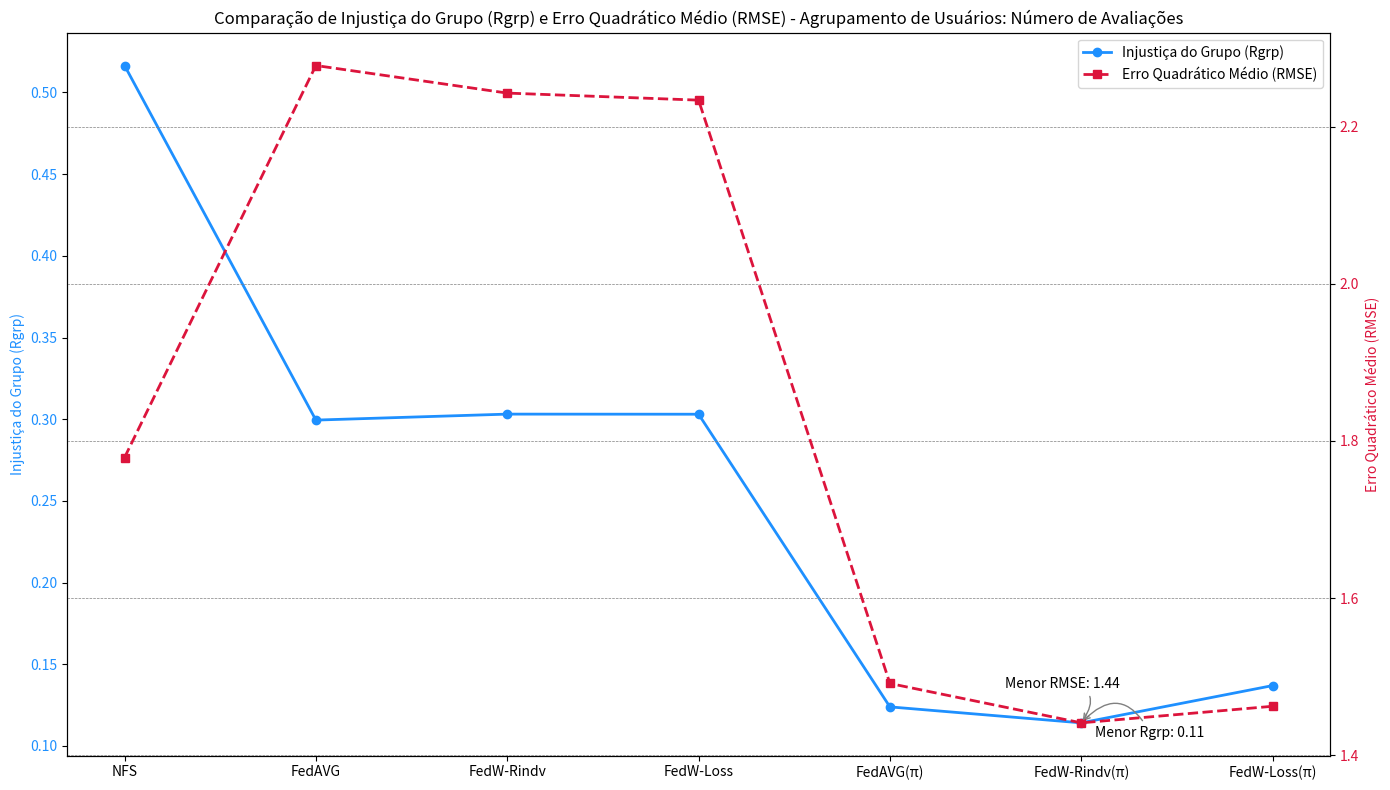

The script that saved this image:
import matplotlib.pyplot as plt
import numpy as np

valores_Rgrp = [0.516497473, 0.299465100, 0.303121527, 0.303058505, 0.123925645, 0.114153242, 0.136963166]
valores_RMSE = [1.778912981, 2.278090557, 2.242979129, 2.233993689, 1.491185466, 1.441035231, 1.462143381]
categorias_labels = ['NFS', 'FedAVG', 'FedW-Rindv', 'FedW-Loss', 'FedAVG(π)', 'FedW-Rindv(π)', 'FedW-Loss(π)']

# Criando o gráfico
fig, ax1 = plt.subplots(figsize=(14, 8))

# Gráfico de Injustiça do Grupo (Rgrp)
ax1.plot(categorias_labels, valores_Rgrp, marker='o', linestyle='-', color='dodgerblue', label='Injustiça do Grupo (Rgrp)', linewidth=2)
# ax1.set_xlabel('Categorias')
ax1.set_ylabel('Injustiça do Grupo (Rgrp)', color='dodgerblue')
ax1.tick_params(axis='y', labelcolor='dodgerblue')
ax1.set_title('Comparação de Injustiça do Grupo (Rgrp) e Erro Quadrático Médio (RMSE) - Agrupamento de Usuários: Número de Avaliações')

# Gráfico de Erro Quadrático Médio (RMSE)
ax2 = ax1.twinx()
ax2.plot(categorias_labels, valores_RMSE, marker='s', linestyle='--', color='crimson', label='Erro Quadrático Médio (RMSE)', linewidth=2)
ax2.set_ylabel('Erro Quadrático Médio (RMSE)', color='crimson')
ax2.tick_params(axis='y', labelcolor='crimson')

# Anotação para maior Rgrp
ax1.annotate(f'Menor Rgrp: {min(valores_Rgrp):.2f}', xy=(valores_Rgrp.index(min(valores_Rgrp)), min(valores_Rgrp)), xytext=(10, -10),
             textcoords='offset points', arrowprops=dict(arrowstyle='->', connectionstyle='arc3,rad=.7', color='gray'))

# Anotação para menor RMSE
min_rmse = min(valores_RMSE)
min_rmse_index = valores_RMSE.index(min_rmse)
ax2.annotate(f'Menor RMSE: {min_rmse:.2f}', xy=(min_rmse_index, min_rmse), xytext=(-55, 25),
             textcoords='offset points', arrowprops=dict(arrowstyle='->', connectionstyle='arc3,rad=-.9', color='gray'))
             #textcoords='offset points', bbox=dict(boxstyle="round,pad=0.3", fc="yellow", ec="black", lw=2), arrowprops=dict(arrowstyle='->', connectionstyle='arc3,rad=.5', color='black'))

# # Anotação para 'WAVG Fair Loss'
# # Destacando 'WAVG Fair Loss'
# highlight_index = categorias_labels.index('WAVG Fair Loss')
# ax1.plot(categorias_labels[highlight_index], valores_Rgrp[highlight_index], marker='o', markersize=10, markeredgecolor='gold', markerfacecolor='green')
# ax2.plot(categorias_labels[highlight_index], valores_RMSE[highlight_index], marker='s', markersize=10, markeredgecolor='gold', markerfacecolor='green')
# ax1.annotate('Destaque', xy=(highlight_index, valores_Rgrp[highlight_index]), xytext=(highlight_index, valores_Rgrp[highlight_index]+0.05),
#              textcoords='offset points', arrowprops=dict(arrowstyle='->', color='green'))

# # Destacando 'WAVG Fair Loss'
# highlight_index = categorias_labels.index('FedW-Loss(π)')
# ax1.plot(categorias_labels[highlight_index], valores_Rgrp[highlight_index], 'o', markersize=12, markerfacecolor='none', markeredgecolor='green', markeredgewidth=2)
# ax2.plot(categorias_labels[highlight_index], valores_RMSE[highlight_index], 's', markersize=12, markerfacecolor='none', markeredgecolor='green', markeredgewidth=2)

# Legenda combinada para os dois eixos y
lns = ax1.get_lines() + ax2.get_lines()
labs = [l.get_label() for l in lns]
ax1.legend(lns, labs, loc='upper right')

plt.xticks(rotation=45)  # Rotaciona os rótulos do eixo X para melhor visualização
plt.grid(True, which='major', linestyle='--', linewidth='0.5', color='gray')
plt.tight_layout()
plt.show()
